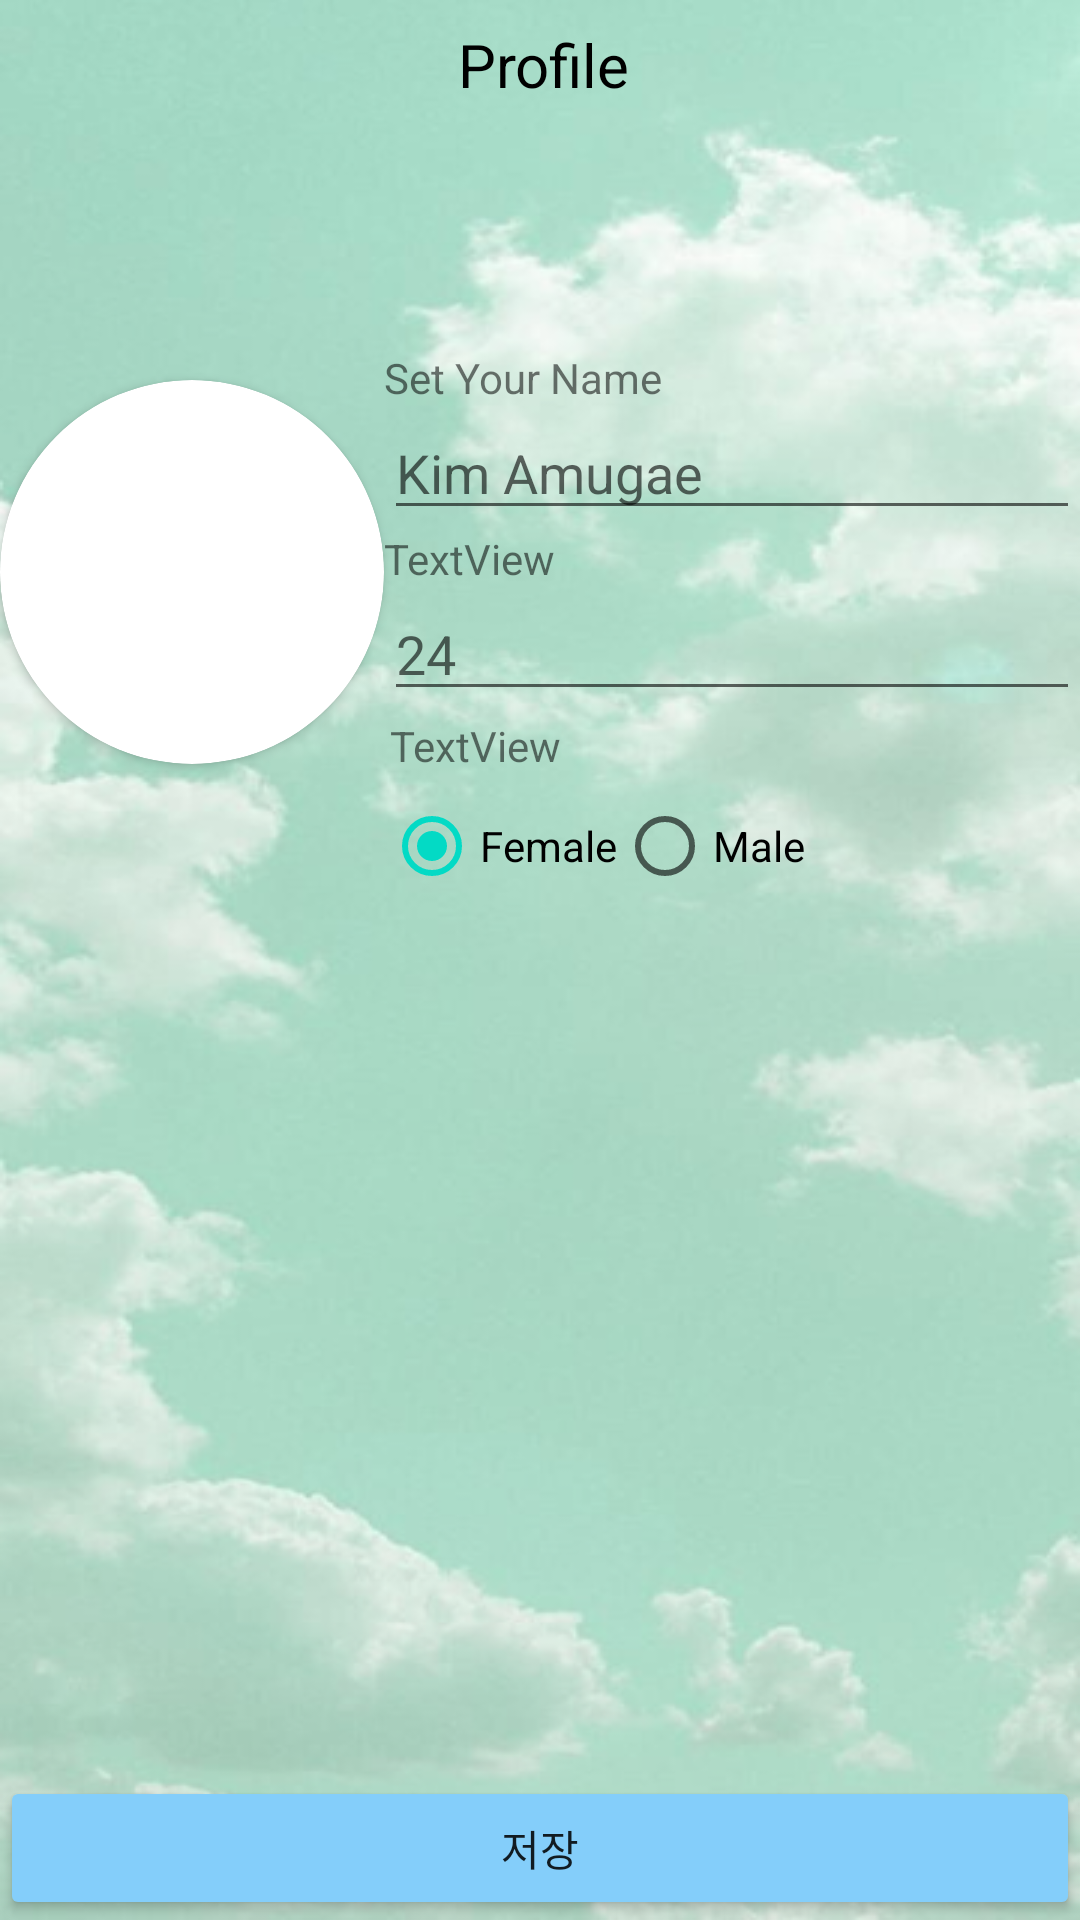

Reconstruct the res/layout file that produces this screen, plus the resources it refers to.
<!-- AndroidManifest.xml: application theme Theme.KotlinEX1 -->
<!-- res/layout/fragment_profile.xml -->
<?xml version="1.0" encoding="utf-8"?>
<FrameLayout xmlns:android="http://schemas.android.com/apk/res/android"
    xmlns:app="http://schemas.android.com/apk/res-auto"
    xmlns:tools="http://schemas.android.com/tools"
    android:layout_width="match_parent"
    android:layout_height="match_parent"
    android:background="@drawable/mainbackground">

    <androidx.constraintlayout.widget.ConstraintLayout
        android:layout_width="match_parent"
        android:layout_height="match_parent"
        android:fitsSystemWindows="true"
        tools:context=".nav_Fragments.profile.ProfileFragment">

        <TextView
            android:id="@+id/text_home"
            android:layout_width="409dp"
            android:layout_height="67dp"
            android:layout_marginStart="8dp"
            android:layout_marginTop="8dp"
            android:layout_marginEnd="8dp"
            android:text="Profile"
            android:textAlignment="center"
            android:textColor="#000000"
            android:textSize="20sp"
            app:layout_constraintBottom_toBottomOf="parent"
            app:layout_constraintEnd_toEndOf="parent"
            app:layout_constraintHorizontal_bias="0.492"
            app:layout_constraintStart_toStartOf="parent"
            app:layout_constraintTop_toTopOf="parent"
            app:layout_constraintVertical_bias="0.0" />

        <androidx.cardview.widget.CardView
            android:id="@+id/card_Profile_default"
            android:layout_width="128dp"
            android:layout_height="128dp"
            app:cardCornerRadius="64dp"
            app:cardUseCompatPadding="false"
            app:layout_constraintBottom_toBottomOf="@+id/radio_group_fragment"
            app:layout_constraintStart_toStartOf="parent"
            app:layout_constraintTop_toBottomOf="@+id/text_home">

            <ImageView
                android:id="@+id/img_Profile_default"
                android:layout_width="match_parent"
                android:scaleType="centerCrop"
                android:layout_height="match_parent"
                android:transitionName="imgTransition"
                app:srcCompat="@drawable/female_icon" />

        </androidx.cardview.widget.CardView>

        <TextView
            android:id="@+id/Profile_frament_name"
            android:layout_width="0dp"
            android:layout_height="wrap_content"
            android:text="Set Your Name"
            app:layout_constraintBottom_toTopOf="@+id/Profile_frament_Age"
            app:layout_constraintEnd_toEndOf="parent"
            app:layout_constraintStart_toEndOf="@+id/card_Profile_default"
            app:layout_constraintTop_toBottomOf="@+id/text_home" />

        <EditText
            android:id="@+id/edit_text_fragment_name"
            android:layout_width="0dp"
            android:layout_height="wrap_content"
            android:hint="Kim Amugae"
            app:layout_constraintLeft_toRightOf="@+id/card_Profile_default"
            app:layout_constraintRight_toRightOf="parent"
            app:layout_constraintTop_toBottomOf="@+id/Profile_frament_name">

        </EditText>

        <TextView
            android:id="@+id/Profile_frament_Age"
            android:layout_width="0dp"
            android:layout_height="wrap_content"
            android:text="TextView"
            app:layout_constraintLeft_toRightOf="@+id/card_Profile_default"
            app:layout_constraintRight_toRightOf="parent"
            app:layout_constraintTop_toBottomOf="@+id/edit_text_fragment_name" />

        <EditText
            android:id="@+id/edit_text_fragment_age"
            android:layout_width="0dp"
            android:layout_height="wrap_content"
            android:hint="24"
            app:layout_constraintLeft_toRightOf="@+id/card_Profile_default"
            app:layout_constraintRight_toRightOf="parent"
            app:layout_constraintTop_toBottomOf="@+id/Profile_frament_Age">

        </EditText>

        <TextView
            android:id="@+id/profile_fragment_Gender"
            android:layout_width="0dp"
            android:layout_height="wrap_content"
            android:layout_marginStart="2dp"
            android:layout_marginTop="2dp"
            android:text="TextView"
            app:layout_constraintEnd_toEndOf="parent"
            app:layout_constraintStart_toEndOf="@+id/card_Profile_default"
            app:layout_constraintTop_toBottomOf="@+id/edit_text_fragment_age" />

        <RadioGroup
            android:id="@+id/radio_group_fragment"
            android:layout_width="0dp"
            android:layout_height="wrap_content"
            android:orientation="horizontal"
            app:layout_constraintLeft_toRightOf="@id/card_Profile_default"
            app:layout_constraintRight_toRightOf="parent"
            app:layout_constraintTop_toBottomOf="@id/profile_fragment_Gender">

            <RadioButton
                android:id="@+id/radio_fragment_female"
                android:layout_width="wrap_content"
                android:checked="true"
                android:layout_height="wrap_content"
                android:text="Female">

            </RadioButton>

            <RadioButton
                android:id="@+id/radio_fragment_male"
                android:layout_width="wrap_content"
                android:layout_height="wrap_content"
                android:text="Male">

            </RadioButton>

        </RadioGroup>

        <Button
            android:layout_width="0dp"
            android:layout_height="wrap_content"
            android:text="저장"
            android:id="@+id/btn_fragment_profile"
            android:backgroundTint="@color/LightSkyBlue"
            app:layout_constraintBottom_toBottomOf="parent"
            app:layout_constraintRight_toRightOf="parent"
            app:layout_constraintLeft_toLeftOf="parent">

        </Button>

    </androidx.constraintlayout.widget.ConstraintLayout>

</FrameLayout>
<!-- resources referenced by this layout -->
<resources>
  <color name="LightSkyBlue">#FF84CEFA</color>
  <!-- drawable mainbackground: png bitmap (drawable, 250391 bytes) -->
  <style name="Theme.KotlinEX1" parent="Theme.MaterialComponents.DayNight.NoActionBar">
          
          <item name="colorPrimary">@color/purple_500</item>
          <item name="colorPrimaryVariant">@color/purple_700</item>
          <item name="colorOnPrimary">@color/white</item>
          
          <item name="colorSecondary">@color/teal_200</item>
          <item name="colorSecondaryVariant">@color/teal_700</item>
          <item name="colorOnSecondary">@color/black</item>
          
          
          
          <item name="android:statusBarColor">#00000000</item>
          <item name="android:windowTranslucentStatus">true</item>
          <item name="android:windowActivityTransitions">true</item>
      </style>
  <color name="purple_500">#FF6200EE</color>
  <color name="purple_700">#FF3700B3</color>
  <color name="white">#FFFFFFFF</color>
  <color name="teal_200">#FF03DAC5</color>
  <color name="teal_700">#FF018786</color>
  <color name="black">#FF000000</color>
</resources>
